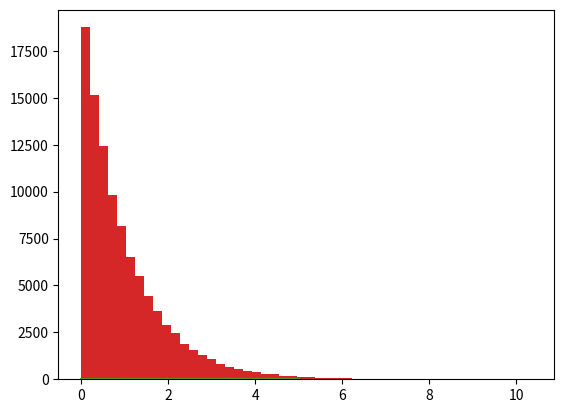
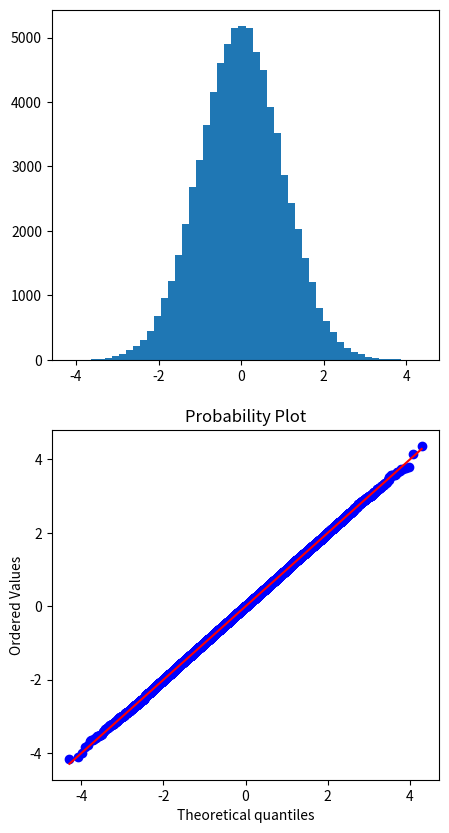

Recreate these plots in Python, in order.
import numpy as np
import pandas as pd
import matplotlib.pyplot as plt
import scipy.stats as stats

f = lambda x: 2/np.sqrt(2*np.pi)*np.exp(-x**2/2) # 원래 샘플링 하려는 복잡한 함수
g = lambda x: np.exp(-x) # lambda parameter 가 1 인 지수함수 (단순화 함수)
Ginv = lambda x: -np.log(1-x) # g 적분한 것의 역함수
x = np.linspace(0,5,501)
c = np.sqrt(2/np.pi)*np.exp(0.5)

#c = 1 #이걸 그냥 넣고 하면 1을 넘어가는데 
plt.plot(x,f(x)/(c*g(x))) # c를 잘 구해서 넣으면 f(x) / (c*g(x)) < 1임을 확인할 수 있다. 
plt.show()


plt.plot(x,f(x))
plt.plot(x,c*g(x)) # 딱 붙는 것이 효율적으로 샘플링하는 것. 이것도 c=1 놓고 해보면 접점 없이 나온다. 
plt.show()

#random sampling from Exponential dist.
n = 100000
e = np.random.rand(n)
x = Ginv(e) # 아주 쉽게 exponential dist. 샘플링 가능. 그러라고 쓰는거. 
plt.hist(x, bins=50)
plt.show()

#acceptance-rejection
u = np.random.rand(n) # 쓸지 말지 결정하는 것.
idx = u < (f(x) / (c*g(x)))
y = x[idx]

#signx
s = np.random.rand(len(y))
sign = (+1)*(s>0.5) + (-1)*(s<=0.5) # 부호 결정하는 random number
z  = y * sign # 최종적인 randomly generated number들 

fig, ax = plt.subplots(2,1,figsize=(5,10))
ax[0].hist(z, bins=50)
stats.probplot(z, dist="norm", plot=ax[1]) # Q-Q plot. 정규분포인지 확인
plt.show()

z = pd.Series(z)
print("Size = ", len(z)) # 10만개 중 7.6만개 정도가 accept됨. 
print("Mean = ", z.mean())
print("Std = ", z.std())
print("Skewness = ", z.skew())
print("Kurtosis = ", z.kurt())


# 이 짓을 왜하나? 정규분포의 cdf 즉, F(x)를 모르고 
# 그것의 역함수 F(x)^-1를 모르는 경우에도 샘플링을 할 수 있게 해준다.

# numpy 등에 이렇게 되어있다는 것을 알고 있자. 직접 구현해서 쓸 일은 없을 것이다. 
# 실제 numpy에서는 대량의 random number 뽑는 acceptance-rejection을 약간 개선한 지구라트 방법이란걸 쓴다고 함.
# 메소포타미아의 지구라트 
# 미리 계산된 파라미터를 써서 더 빠르게 샘플링 가능.
# 대략적으로, 정규분포를 막대기처럼 쪼개서 쓰는 그런 방법이라고 함. 컨셉적으로만...